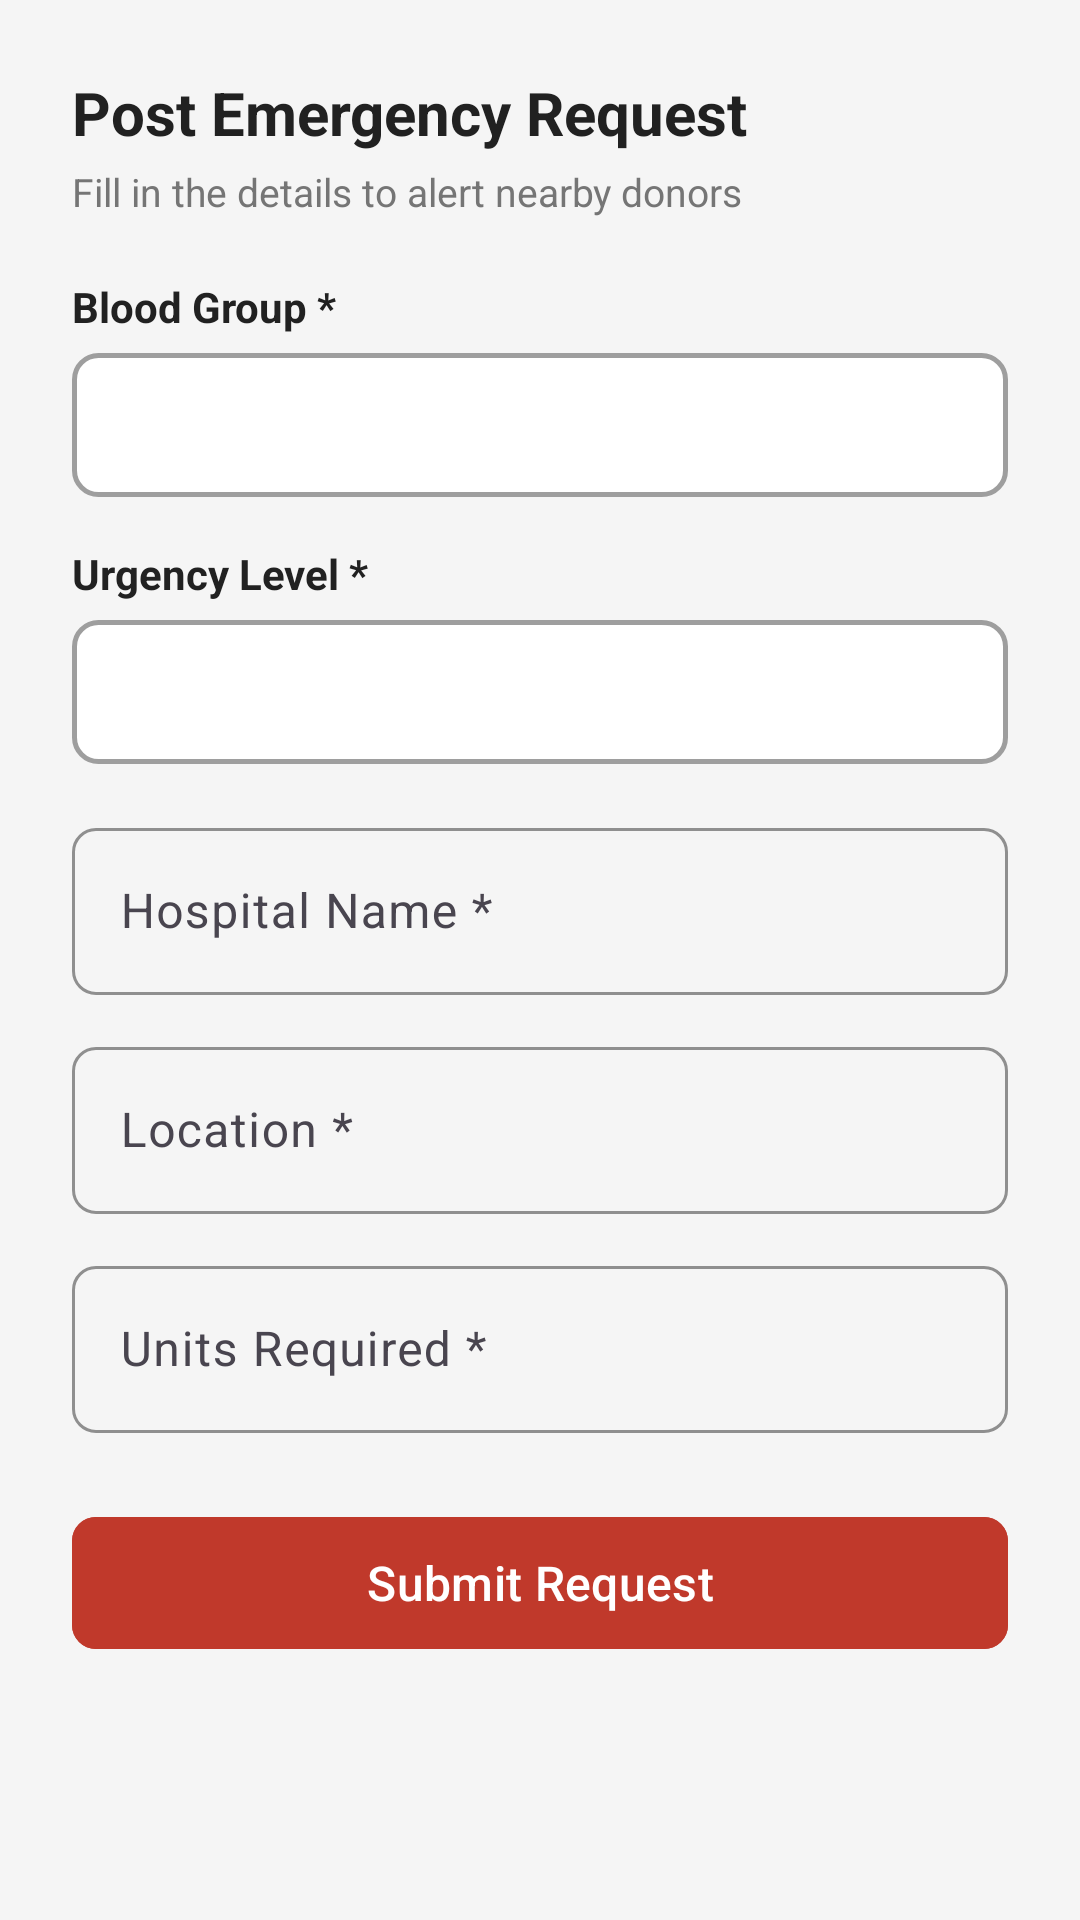

Produce the Android XML layout that renders to this screen, including the resource entries it uses.
<!-- AndroidManifest.xml: application theme Theme.Rakta_Seva -->
<!-- res/layout/dialog_request_blood.xml -->
<?xml version="1.0" encoding="utf-8"?>
<LinearLayout xmlns:android="http://schemas.android.com/apk/res/android"
    xmlns:app="http://schemas.android.com/apk/res-auto"
    android:layout_width="match_parent"
    android:layout_height="wrap_content"
    android:orientation="vertical"
    android:padding="24dp">

    <TextView
        android:layout_width="wrap_content"
        android:layout_height="wrap_content"
        android:text="Post Emergency Request"
        android:textColor="@color/text_primary"
        android:textSize="20sp"
        android:textStyle="bold" />

    <TextView
        android:layout_width="wrap_content"
        android:layout_height="wrap_content"
        android:layout_marginTop="4dp"
        android:text="Fill in the details to alert nearby donors"
        android:textColor="@color/text_secondary"
        android:textSize="13sp" />

    
    <TextView
        android:layout_width="wrap_content"
        android:layout_height="wrap_content"
        android:layout_marginTop="20dp"
        android:text="Blood Group *"
        android:textColor="@color/text_primary"
        android:textSize="14sp"
        android:textStyle="bold" />

    <Spinner
        android:id="@+id/spinner_blood_group"
        android:layout_width="match_parent"
        android:layout_height="48dp"
        android:layout_marginTop="6dp"
        android:background="@drawable/bg_input_field"
        android:padding="8dp" />

    
    <TextView
        android:layout_width="wrap_content"
        android:layout_height="wrap_content"
        android:layout_marginTop="16dp"
        android:text="Urgency Level *"
        android:textColor="@color/text_primary"
        android:textSize="14sp"
        android:textStyle="bold" />

    <Spinner
        android:id="@+id/spinner_urgency"
        android:layout_width="match_parent"
        android:layout_height="48dp"
        android:layout_marginTop="6dp"
        android:background="@drawable/bg_input_field"
        android:padding="8dp" />

    
    <com.google.android.material.textfield.TextInputLayout
        android:id="@+id/til_hospital"
        style="@style/InputFieldStyle"
        android:layout_width="match_parent"
        android:layout_height="wrap_content"
        android:layout_marginTop="16dp"
        android:hint="Hospital Name *">

        <com.google.android.material.textfield.TextInputEditText
            android:id="@+id/et_hospital"
            android:layout_width="match_parent"
            android:layout_height="wrap_content"
            android:inputType="text" />

    </com.google.android.material.textfield.TextInputLayout>

    
    <com.google.android.material.textfield.TextInputLayout
        android:id="@+id/til_location"
        style="@style/InputFieldStyle"
        android:layout_width="match_parent"
        android:layout_height="wrap_content"
        android:layout_marginTop="12dp"
        android:hint="Location *">

        <com.google.android.material.textfield.TextInputEditText
            android:id="@+id/et_location"
            android:layout_width="match_parent"
            android:layout_height="wrap_content"
            android:inputType="text" />

    </com.google.android.material.textfield.TextInputLayout>

    
    <com.google.android.material.textfield.TextInputLayout
        android:id="@+id/til_units"
        style="@style/InputFieldStyle"
        android:layout_width="match_parent"
        android:layout_height="wrap_content"
        android:layout_marginTop="12dp"
        android:hint="Units Required *">

        <com.google.android.material.textfield.TextInputEditText
            android:id="@+id/et_units"
            android:layout_width="match_parent"
            android:layout_height="wrap_content"
            android:inputType="number" />

    </com.google.android.material.textfield.TextInputLayout>

    
    <com.google.android.material.button.MaterialButton
        android:id="@+id/btn_submit"
        style="@style/RedFilledButton"
        android:layout_width="match_parent"
        android:layout_height="52dp"
        android:layout_marginTop="24dp"
        android:text="Submit Request"
        app:cornerRadius="8dp" />

</LinearLayout>
<!-- resources referenced by this layout -->
<resources>
  <color name="text_primary">#212121</color>
  <color name="text_secondary">#757575</color>
  <!-- drawable bg_input_field (drawable) -->
  <?xml version="1.0" encoding="utf-8"?>
  <shape xmlns:android="http://schemas.android.com/apk/res/android"
      android:shape="rectangle">
      <stroke
          android:width="1.5dp"
          android:color="@color/gray_medium" />
      <corners android:radius="8dp" />
      <solid android:color="@color/white" />
  </shape>
  <style name="InputFieldStyle" parent="Widget.Material3.TextInputLayout.OutlinedBox">
          <item name="boxStrokeColor">@color/red_primary</item>
          <item name="hintTextColor">@color/red_primary</item>
          <item name="boxCornerRadiusTopStart">8dp</item>
          <item name="boxCornerRadiusTopEnd">8dp</item>
          <item name="boxCornerRadiusBottomStart">8dp</item>
          <item name="boxCornerRadiusBottomEnd">8dp</item>
      </style>
  <style name="RedFilledButton" parent="Widget.Material3.Button">
          <item name="android:backgroundTint">@color/red_primary</item>
          <item name="android:textColor">@color/white</item>
          <item name="cornerRadius">8dp</item>
          <item name="android:minHeight">48dp</item>
          <item name="android:textAllCaps">false</item>
          <item name="android:textSize">16sp</item>
          <item name="android:fontFamily">sans-serif-medium</item>
      </style>
  <style name="Theme.Rakta_Seva" parent="Base.Theme.Rakta_Seva" />
  <color name="gray_medium">#9E9E9E</color>
  <color name="white">#FFFFFF</color>
  <color name="red_primary">#C0392B</color>
  <style name="Base.Theme.Rakta_Seva" parent="Theme.Material3.Light.NoActionBar">
          <item name="colorPrimary">@color/red_primary</item>
          <item name="colorPrimaryDark">@color/red_dark</item>
          <item name="colorAccent">@color/red_accent</item>
          <item name="colorOnPrimary">@color/white</item>
          <item name="android:statusBarColor">@color/status_bar_red</item>
          <item name="android:windowBackground">@color/gray_light</item>
      </style>
  <color name="red_dark">#922B21</color>
  <color name="red_accent">#E74C3C</color>
  <color name="status_bar_red">#A93226</color>
  <color name="gray_light">#F5F5F5</color>
</resources>
